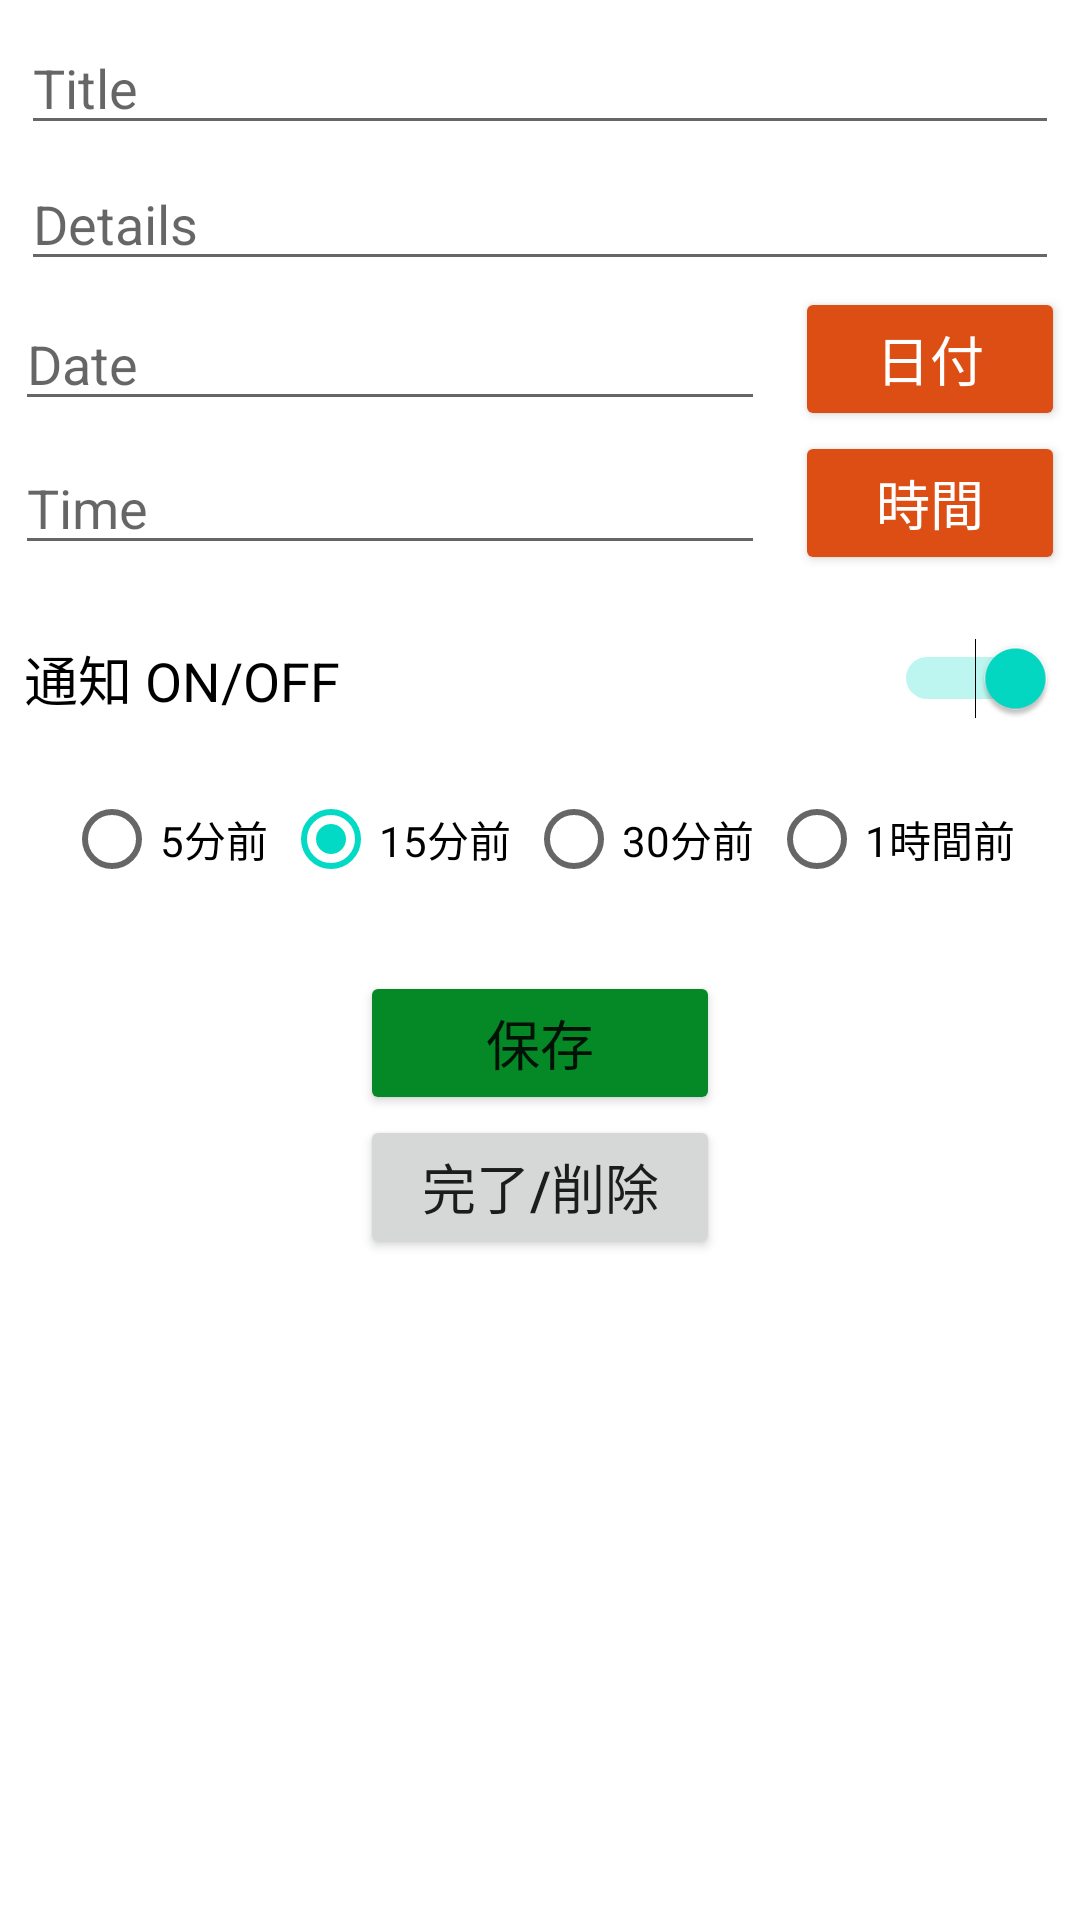

Android layout source for this screen:
<!-- AndroidManifest.xml: application theme Theme.SampleMVC -->
<!-- res/layout/acivity_data_manipulate.xml -->
<?xml version="1.0" encoding="utf-8"?>
<LinearLayout xmlns:android="http://schemas.android.com/apk/res/android"
    xmlns:tools="http://schemas.android.com/tools"
    android:orientation="vertical" android:layout_width="match_parent"
    android:layout_height="match_parent"
    android:padding="5sp"
    tools:ignore="HardcodedText">

    <EditText
        android:layout_width="match_parent"
        android:layout_height="wrap_content"
        android:layout_margin="2sp"
        android:textSize="18sp"
        android:hint="Title"
        android:layout_marginTop="10sp"
        android:id="@+id/modifyTitle"/>

    <EditText
        android:layout_width="match_parent"
        android:layout_height="wrap_content"
        android:layout_margin="2sp"
        android:textSize="18sp"
        android:hint="Details"
        android:id="@+id/modifyDetails"/>
    <LinearLayout
        android:layout_width="match_parent"
        android:layout_height="wrap_content"
        android:orientation="horizontal">
        <EditText
            android:id="@+id/modifyDate"
            android:layout_width="250sp"
            android:layout_height="wrap_content"
            android:hint="Date"
            android:layout_gravity="center"
            android:textSize="18sp"
            >

        </EditText>
        <Button
            android:id="@+id/btnDatePickerForModify"
            android:layout_width="fill_parent"
            android:layout_height="wrap_content"
            android:layout_gravity="right"
            android:text="日付"
            android:textSize="18sp"
            android:backgroundTint="#DD4E15"
            android:layout_marginStart="10sp"
            android:textColor="@color/white"
            >
        </Button></LinearLayout>
    <LinearLayout
        android:layout_width="match_parent"
        android:layout_height="wrap_content"
        android:orientation="horizontal"
        >
        <EditText
            android:id="@+id/modifyTime"
            android:layout_width="250sp"
            android:layout_height="wrap_content"
            android:hint="Time"
            android:textSize="18sp"
            android:layout_gravity="center"
            >

        </EditText>
        <Button
            android:id="@+id/btnTimePickerForModify"
            android:layout_width="fill_parent"
            android:layout_height="wrap_content"
            android:layout_gravity="right"
            android:text="時間"
            android:backgroundTint="#DD4E15"
            android:textSize="18sp"
            android:layout_marginLeft="10sp"
            android:textColor="@color/white"
            >
        </Button>

    </LinearLayout>
    <Switch
        android:id="@+id/notificationStatusChange"
        android:layout_width="match_parent"
        android:layout_height="wrap_content"
        android:minWidth="49sp"
        android:minHeight="49sp"
        android:padding="3sp"
        android:text="通知 ON/OFF"
        android:textSize="18sp"
        android:layout_marginTop="10sp"
        android:checked="true"
        android:textColor="@color/black"
        tools:ignore="UseSwitchCompatOrMaterialXml">

    </Switch>
    <RadioGroup
        android:id="@+id/radioGroupModify"
        android:layout_width="match_parent"
        android:layout_height="wrap_content"
        android:orientation="horizontal"
        android:layout_marginTop="5sp"
        android:gravity="center">
        <RadioButton
            android:id="@+id/radio_5m"
            android:layout_width="wrap_content"
            android:layout_height="wrap_content"
            android:layout_marginEnd="5sp"
            android:text="5分前"
            />
        <RadioButton
            android:id="@+id/radio_15m"
            android:layout_width="wrap_content"
            android:layout_height="wrap_content"
            android:layout_marginEnd="5sp"
            android:text="15分前"
            android:checked="true"
            />
        <RadioButton
            android:id="@+id/radio_30m"
            android:layout_width="wrap_content"
            android:layout_height="wrap_content"
            android:layout_marginEnd="5sp"
            android:text="30分前"
            />
        <RadioButton
            android:id="@+id/radio_60m"
            android:layout_width="wrap_content"
            android:layout_height="wrap_content"
            android:text="1時間前"
            />

    </RadioGroup>
    <Button
        android:layout_width="120sp"
        android:layout_height="wrap_content"
        android:layout_gravity="center"
        android:text="保存"
        android:backgroundTint="#058826"
        android:textSize="18sp"
        android:layout_marginTop="20sp"
        android:id="@+id/buttonModifyToDo"

        />

    <Button
        android:layout_width="120sp"
        android:layout_height="wrap_content"
        android:text="完了/削除"
        android:textSize="18sp"
        android:layout_gravity="center"
        android:id="@+id/buttonRemoveToDo"


        />

</LinearLayout>
<!-- resources referenced by this layout -->
<resources>
  <style name="Theme.SampleMVC" parent="Theme.MaterialComponents.DayNight.DarkActionBar">
          
          <item name="colorPrimary">@color/purple_500</item>
          <item name="colorPrimaryVariant">@color/purple_700</item>
          <item name="colorOnPrimary">@color/white</item>
          
          <item name="colorSecondary">@color/teal_200</item>
          <item name="colorSecondaryVariant">@color/teal_700</item>
          <item name="colorOnSecondary">@color/black</item>
          
          <item name="android:statusBarColor" tools:targetApi="l">?attr/colorPrimaryVariant</item>
          
      </style>
  <!-- not gathered from this repository: default colours our renderer supplied (Android Studio template values) -->
  <color name="purple_500">#FF6200EE</color>
  <color name="purple_700">#FF3700B3</color>
  <color name="teal_200">#FF03DAC5</color>
  <color name="teal_700">#FF018786</color>
  <color name="black">#FF000000</color>
  <color name="white">#FFFFFFFF</color>
</resources>
